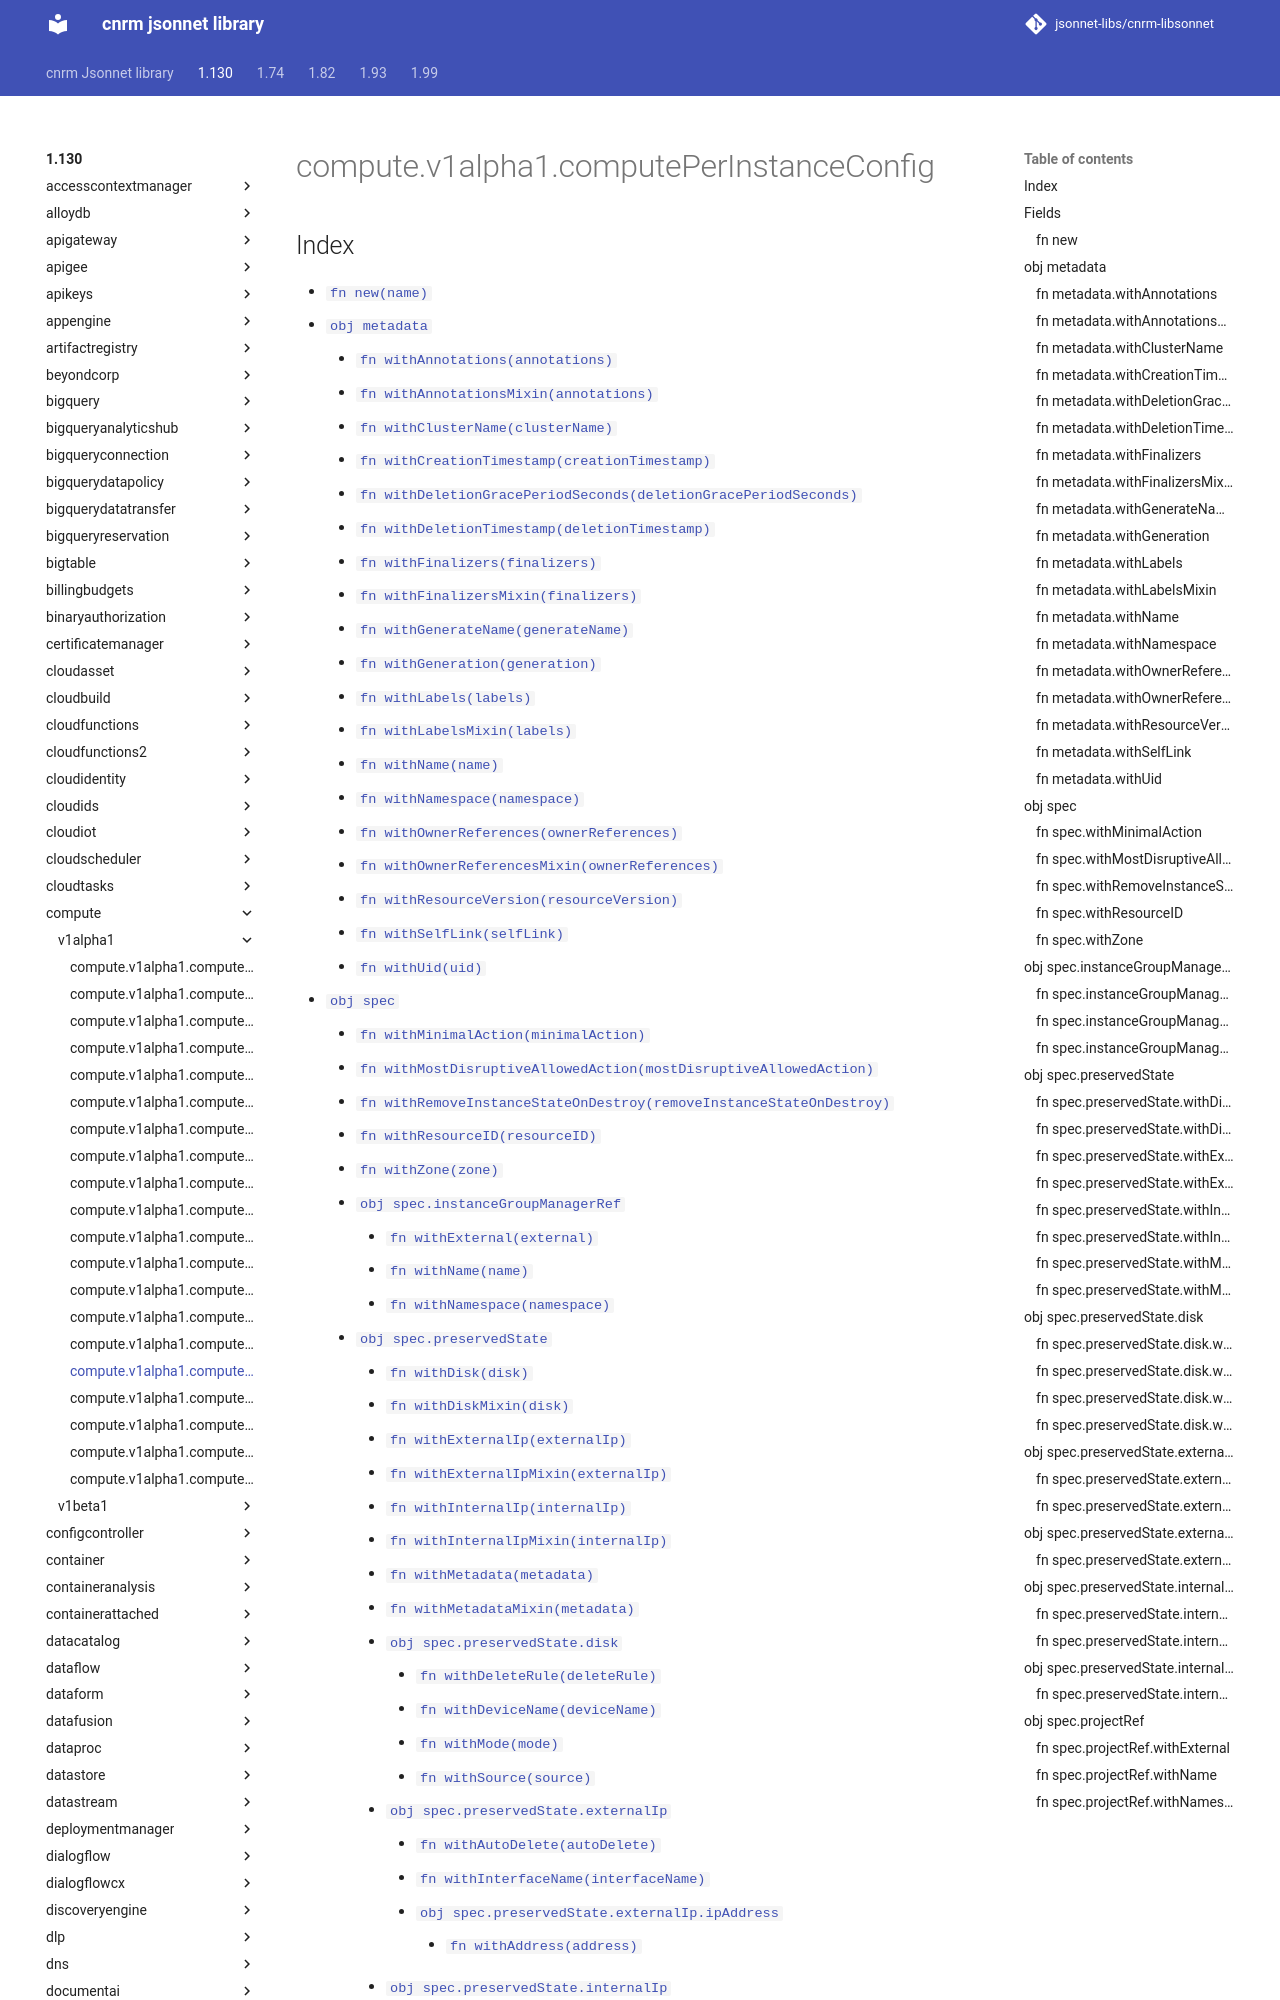

repository: jsonnet-libs/cnrm-libsonnet · page: 1.130/compute/v1alpha1/computePerInstanceConfig/index.html · generator: mkdocs

---
permalink: /1.130/compute/v1alpha1/computePerInstanceConfig/
---

# compute.v1alpha1.computePerInstanceConfig



## Index

* [`fn new(name)`](#fn-new)
* [`obj metadata`](#obj-metadata)
  * [`fn withAnnotations(annotations)`](#fn-metadatawithannotations)
  * [`fn withAnnotationsMixin(annotations)`](#fn-metadatawithannotationsmixin)
  * [`fn withClusterName(clusterName)`](#fn-metadatawithclustername)
  * [`fn withCreationTimestamp(creationTimestamp)`](#fn-metadatawithcreationtimestamp)
  * [`fn withDeletionGracePeriodSeconds(deletionGracePeriodSeconds)`](#fn-metadatawithdeletiongraceperiodseconds)
  * [`fn withDeletionTimestamp(deletionTimestamp)`](#fn-metadatawithdeletiontimestamp)
  * [`fn withFinalizers(finalizers)`](#fn-metadatawithfinalizers)
  * [`fn withFinalizersMixin(finalizers)`](#fn-metadatawithfinalizersmixin)
  * [`fn withGenerateName(generateName)`](#fn-metadatawithgeneratename)
  * [`fn withGeneration(generation)`](#fn-metadatawithgeneration)
  * [`fn withLabels(labels)`](#fn-metadatawithlabels)
  * [`fn withLabelsMixin(labels)`](#fn-metadatawithlabelsmixin)
  * [`fn withName(name)`](#fn-metadatawithname)
  * [`fn withNamespace(namespace)`](#fn-metadatawithnamespace)
  * [`fn withOwnerReferences(ownerReferences)`](#fn-metadatawithownerreferences)
  * [`fn withOwnerReferencesMixin(ownerReferences)`](#fn-metadatawithownerreferencesmixin)
  * [`fn withResourceVersion(resourceVersion)`](#fn-metadatawithresourceversion)
  * [`fn withSelfLink(selfLink)`](#fn-metadatawithselflink)
  * [`fn withUid(uid)`](#fn-metadatawithuid)
* [`obj spec`](#obj-spec)
  * [`fn withMinimalAction(minimalAction)`](#fn-specwithminimalaction)
  * [`fn withMostDisruptiveAllowedAction(mostDisruptiveAllowedAction)`](#fn-specwithmostdisruptiveallowedaction)
  * [`fn withRemoveInstanceStateOnDestroy(removeInstanceStateOnDestroy)`](#fn-specwithremoveinstancestateondestroy)
  * [`fn withResourceID(resourceID)`](#fn-specwithresourceid)
  * [`fn withZone(zone)`](#fn-specwithzone)
  * [`obj spec.instanceGroupManagerRef`](#obj-specinstancegroupmanagerref)
    * [`fn withExternal(external)`](#fn-specinstancegroupmanagerrefwithexternal)
    * [`fn withName(name)`](#fn-specinstancegroupmanagerrefwithname)
    * [`fn withNamespace(namespace)`](#fn-specinstancegroupmanagerrefwithnamespace)
  * [`obj spec.preservedState`](#obj-specpreservedstate)
    * [`fn withDisk(disk)`](#fn-specpreservedstatewithdisk)
    * [`fn withDiskMixin(disk)`](#fn-specpreservedstatewithdiskmixin)
    * [`fn withExternalIp(externalIp)`](#fn-specpreservedstatewithexternalip)
    * [`fn withExternalIpMixin(externalIp)`](#fn-specpreservedstatewithexternalipmixin)
    * [`fn withInternalIp(internalIp)`](#fn-specpreservedstatewithinternalip)
    * [`fn withInternalIpMixin(internalIp)`](#fn-specpreservedstatewithinternalipmixin)
    * [`fn withMetadata(metadata)`](#fn-specpreservedstatewithmetadata)
    * [`fn withMetadataMixin(metadata)`](#fn-specpreservedstatewithmetadatamixin)
    * [`obj spec.preservedState.disk`](#obj-specpreservedstatedisk)
      * [`fn withDeleteRule(deleteRule)`](#fn-specpreservedstatediskwithdeleterule)
      * [`fn withDeviceName(deviceName)`](#fn-specpreservedstatediskwithdevicename)
      * [`fn withMode(mode)`](#fn-specpreservedstate
